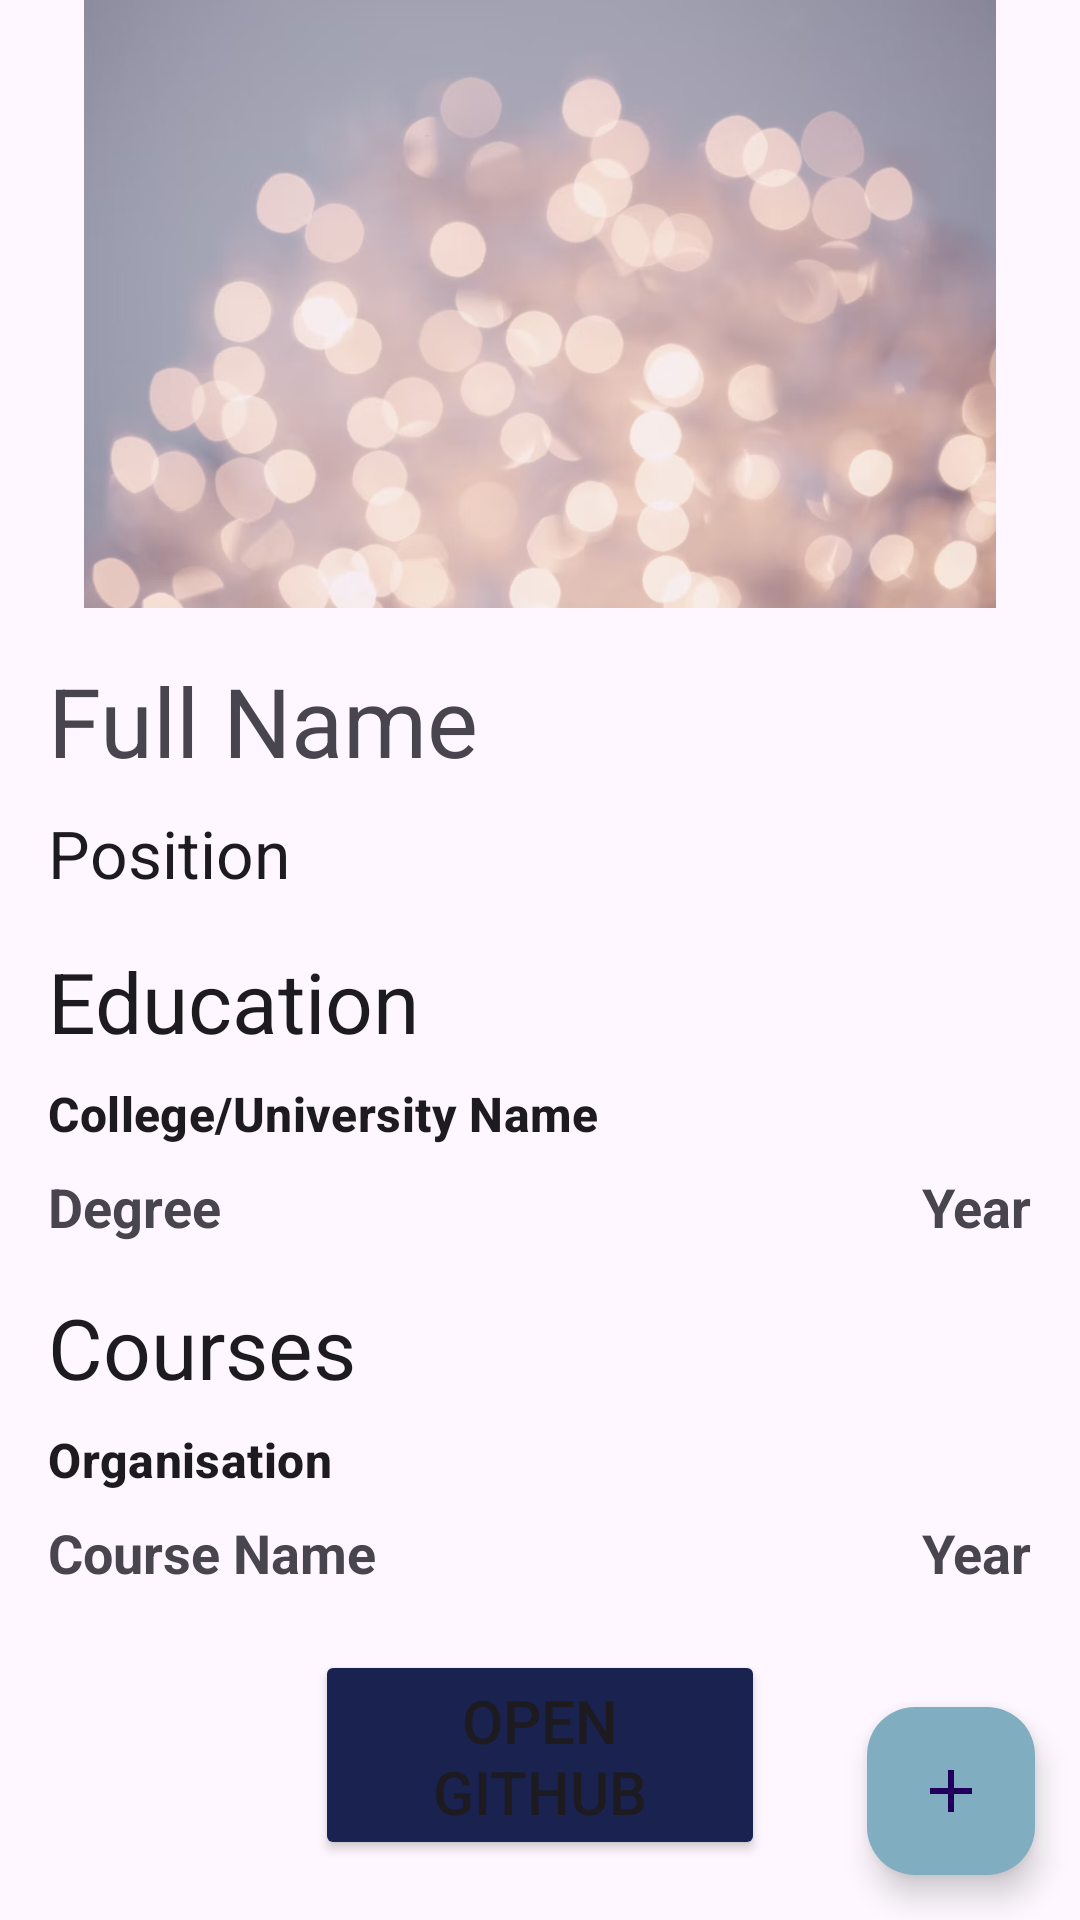

Reconstruct the res/layout file that produces this screen, plus the resources it refers to.
<!-- AndroidManifest.xml: application theme Theme.ProfileBuilder2 -->
<!-- res/layout/activity_main.xml -->
<?xml version="1.0" encoding="utf-8"?>
<androidx.constraintlayout.widget.ConstraintLayout xmlns:android="http://schemas.android.com/apk/res/android"
    xmlns:app="http://schemas.android.com/apk/res-auto"
    xmlns:tools="http://schemas.android.com/tools"
    android:layout_width="match_parent"
    android:layout_height="match_parent"
    tools:context=".MainActivity">

    <ImageView
        android:id="@+id/img1"
        android:layout_width="0dp"
        android:layout_height="0dp"
        android:src="@drawable/img"
        app:layout_constraintDimensionRatio="h,16:9"
        app:layout_constraintEnd_toEndOf="parent"
        app:layout_constraintStart_toStartOf="parent"
        app:layout_constraintTop_toTopOf="parent"
        android:contentDescription="Your Image"/>
    <TextView
        android:id="@+id/h1"
        android:layout_width="wrap_content"
        android:layout_height="wrap_content"
        app:layout_constraintTop_toBottomOf="@id/img1"
        app:layout_constraintStart_toStartOf="parent"
        android:text="Full Name"
        android:layout_marginTop="16dp"
        android:layout_marginLeft="16dp"
        android:textAppearance="@style/TextAppearance.Material3.HeadlineLarge"
        />
    <TextView
        android:id="@+id/h2"
        android:layout_width="wrap_content"
        android:layout_height="wrap_content"
        app:layout_constraintTop_toBottomOf="@+id/h1"
        app:layout_constraintStart_toStartOf="@id/h1"
        android:text="Position"
        android:layout_marginTop="8dp"
        android:textAppearance="@style/TextAppearance.AppCompat.Large"
        />

    <TextView
        android:id="@+id/h3"
        android:layout_width="wrap_content"
        android:layout_height="wrap_content"
        android:layout_marginTop="16dp"
        android:text="Education"
        android:textAppearance="@style/TextAppearance.Material3.HeadlineMedium"
        app:layout_constraintStart_toStartOf="@+id/h2"
        app:layout_constraintTop_toBottomOf="@+id/h2" />
    <TextView
        android:id="@+id/h4"
        android:layout_width="wrap_content"
        android:layout_height="wrap_content"
        app:layout_constraintTop_toBottomOf="@+id/h3"
        app:layout_constraintStart_toStartOf="@id/h3"
        android:text="College/University Name"
        android:textStyle="bold"
        android:layout_marginTop="8dp"
        android:textAppearance="@style/TextAppearance.Material3.TitleMedium"
        />
    <TextView
        android:id="@+id/h5"
        android:layout_width="wrap_content"
        android:layout_height="wrap_content"
        app:layout_constraintTop_toBottomOf="@+id/h4"
        app:layout_constraintStart_toStartOf="@id/h4"
        android:text="Degree"
        android:textStyle="bold"
        android:layout_marginTop="8dp"
        android:textAppearance="@style/TextAppearance.AppCompat.Medium"
        />
    <TextView
        android:id="@+id/h6"
        android:layout_width="wrap_content"
        android:layout_height="wrap_content"
        app:layout_constraintEnd_toEndOf="parent"
        app:layout_constraintTop_toBottomOf="@+id/h4"
        android:text="Year"
        android:textStyle="bold"
        android:layout_marginTop="8dp"
        android:layout_marginRight="16dp"
        android:textAppearance="@style/TextAppearance.AppCompat.Medium"
        />
    <TextView
        android:id="@+id/h7"
        android:layout_width="wrap_content"
        android:layout_height="wrap_content"
        android:layout_marginTop="16dp"
        android:text="Courses"
        android:textAppearance="@style/TextAppearance.Material3.HeadlineMedium"
        app:layout_constraintStart_toStartOf="@+id/h5"
        app:layout_constraintTop_toBottomOf="@+id/h5" />
    <TextView
        android:id="@+id/h8"
        android:layout_width="wrap_content"
        android:layout_height="wrap_content"
        app:layout_constraintTop_toBottomOf="@+id/h7"
        app:layout_constraintStart_toStartOf="@id/h7"
        android:text="Organisation"
        android:textStyle="bold"
        android:layout_marginTop="8dp"
        android:textAppearance="@style/TextAppearance.Material3.TitleMedium"
        />
    <TextView
        android:id="@+id/h9"
        android:layout_width="wrap_content"
        android:layout_height="wrap_content"
        app:layout_constraintTop_toBottomOf="@+id/h8"
        app:layout_constraintStart_toStartOf="@id/h8"
        android:text="Course Name"
        android:textStyle="bold"
        android:layout_marginTop="8dp"
        android:textAppearance="@style/TextAppearance.AppCompat.Medium"
        />
    <TextView
        android:id="@+id/h10"
        android:layout_width="wrap_content"
        android:layout_height="wrap_content"
        app:layout_constraintEnd_toEndOf="parent"
        app:layout_constraintTop_toBottomOf="@+id/h8"
        android:text="Year"
        android:textStyle="bold"
        android:layout_marginTop="8dp"
        android:layout_marginRight="16dp"
        android:textAppearance="@style/TextAppearance.AppCompat.Medium"
        />

    <Button
        android:layout_width="150dp"
        android:layout_height="70dp"
        android:layout_marginBottom="20dp"
        android:backgroundTint="#1A2250"
        android:text="Open Github"
        android:textSize="20dp"
        app:cornerRadius="8dp"
        app:layout_constraintBottom_toBottomOf="parent"
        app:layout_constraintEnd_toEndOf="parent"
        app:layout_constraintStart_toStartOf="parent"
        android:onClick="openGithub"
        />

    <com.google.android.material.floatingactionbutton.FloatingActionButton
        android:id="@+id/fab"
        android:layout_width="wrap_content"
        android:layout_height="wrap_content"
        android:layout_gravity="bottom|end"
        android:layout_marginEnd="15dp"
        android:layout_marginBottom="15dp"
        app:backgroundTint="#81ADC1"
        app:layout_constraintBottom_toBottomOf="parent"
        app:layout_constraintEnd_toEndOf="parent"
        app:srcCompat="@drawable/baseline_add_24" />

</androidx.constraintlayout.widget.ConstraintLayout>
<!-- resources referenced by this layout -->
<resources>
  <!-- drawable baseline_add_24 (drawable) -->
  <vector android:height="24dp" android:tint="#202548"
      android:viewportHeight="24" android:viewportWidth="24"
      android:width="24dp" xmlns:android="http://schemas.android.com/apk/res/android">
      <path android:fillColor="@android:color/white" android:pathData="M19,13h-6v6h-2v-6H5v-2h6V5h2v6h6v2z"/>
  </vector>
  <!-- drawable img: png bitmap (drawable, 457025 bytes) -->
  <style name="Theme.ProfileBuilder2" parent="Base.Theme.ProfileBuilder2" />
  <style name="Base.Theme.ProfileBuilder2" parent="Theme.Material3.DayNight.NoActionBar">
          
          
      </style>
</resources>
